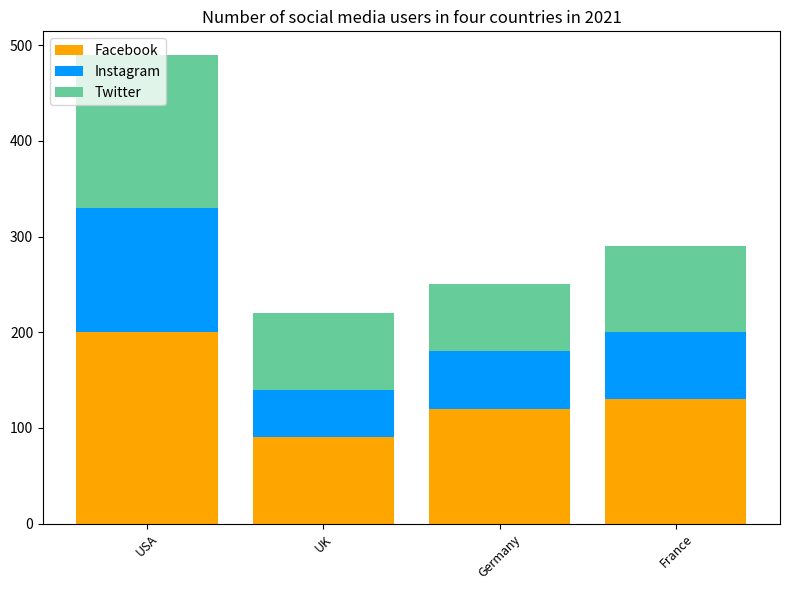

Write the Python code that produced this figure.

import matplotlib.pyplot as plt
import numpy as np

# create the figure
fig = plt.figure(figsize=(8, 6))
ax = fig.add_subplot()

# define the data
country = np.array(['USA', 'UK', 'Germany', 'France'])
fb_users = np.array([200, 90, 120, 130])
ig_users = np.array([130, 50, 60, 70])
tw_users = np.array([160, 80, 70, 90])

# draw the plot
p1 = ax.bar(country, fb_users, color='#FFA500', label='Facebook')
p2 = ax.bar(country, ig_users, bottom=fb_users, color='#0099FF', label='Instagram')
p3 = ax.bar(country, tw_users, bottom=fb_users+ig_users, color='#66CC99', label='Twitter')


# set the title
plt.title("Number of social media users in four countries in 2021")

# set the legend
plt.legend(loc='upper left')

# set the xticks
plt.xticks(country, fontsize=9, rotation=45)

# automatically resize the image
plt.tight_layout()

# save the figure
plt.savefig('bar_12.png')

# clear the current image state
plt.clf()
